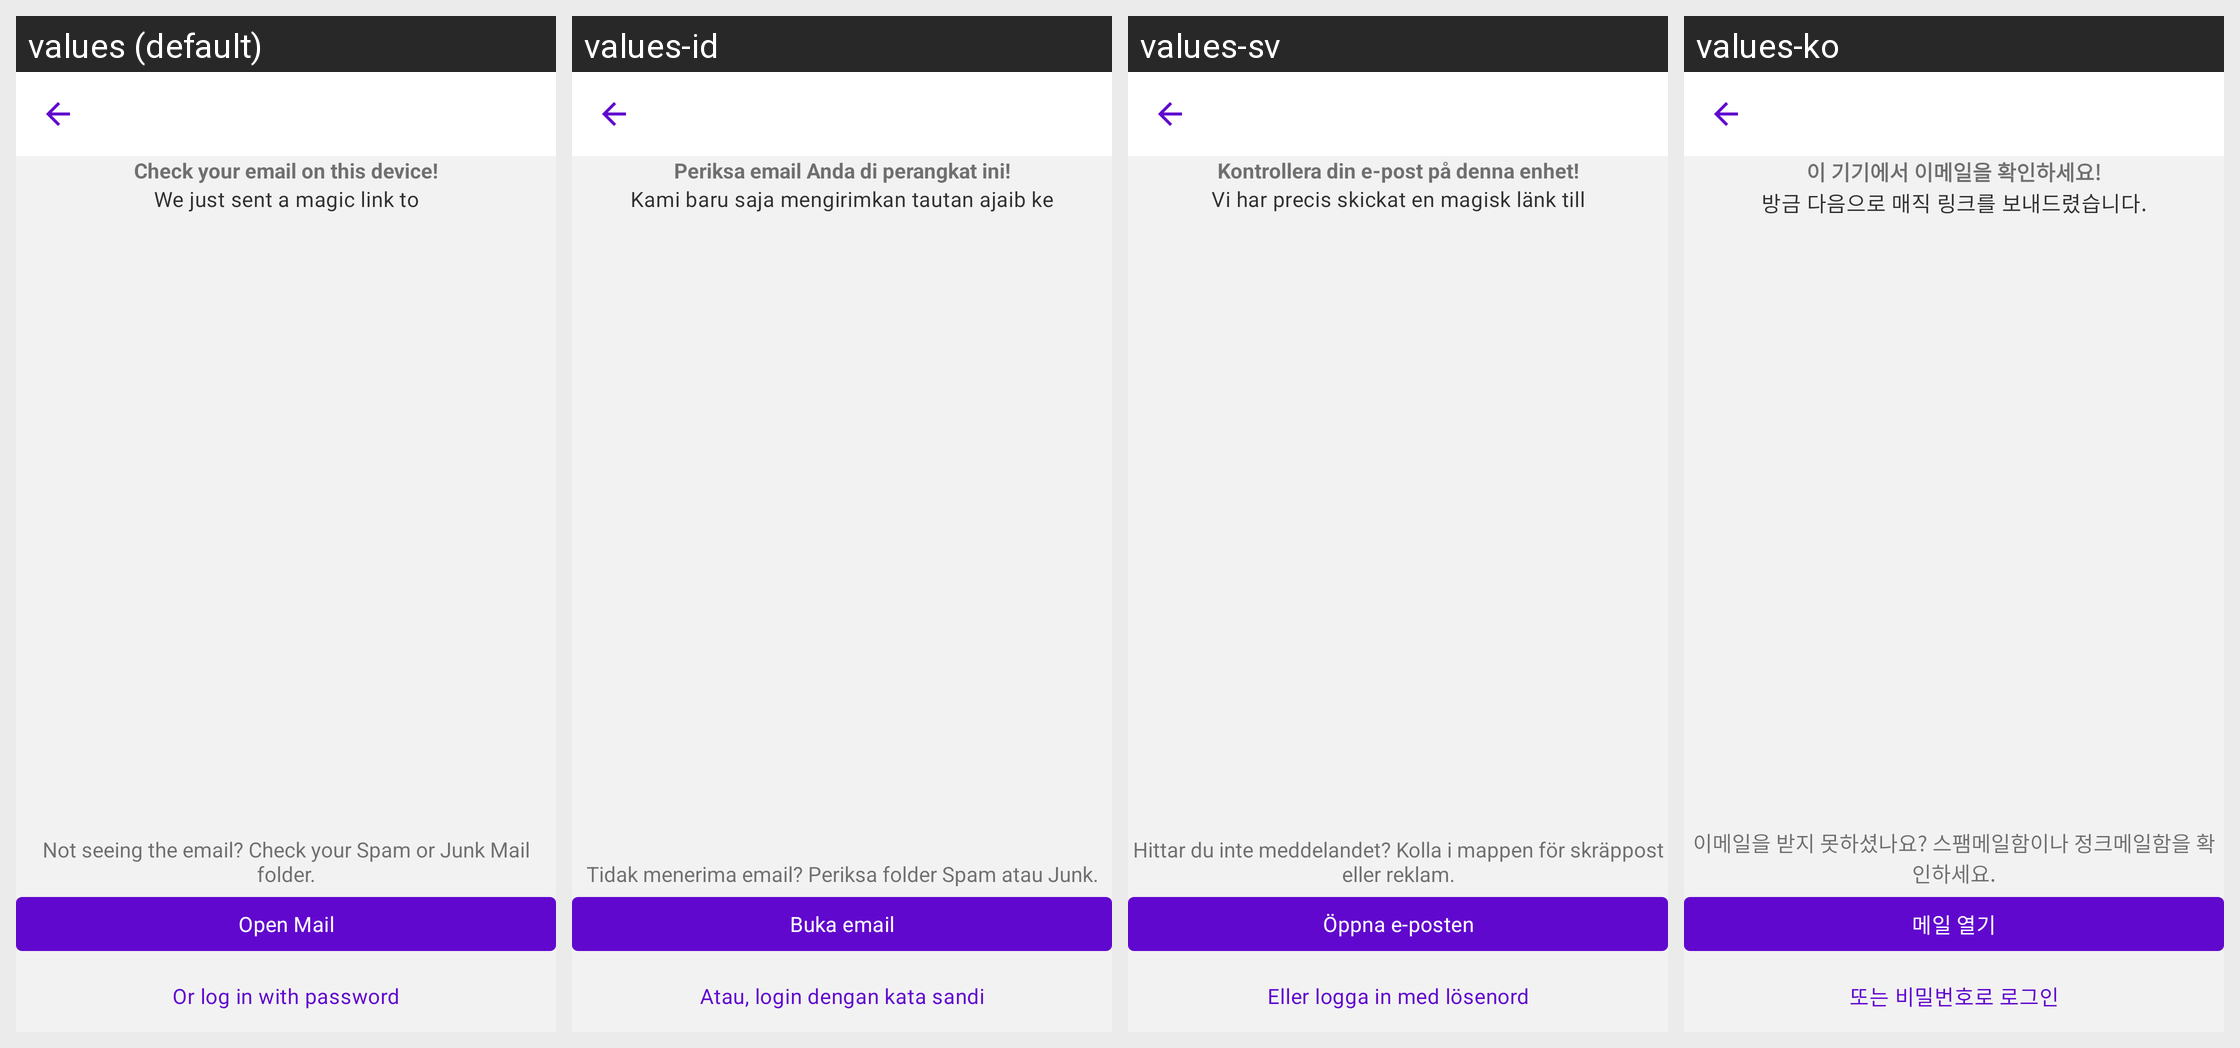

Locale-by-locale string values for the Android screen shown in this grid:
Android screen res/layout/fragment_login_magic_link_sent_improved.xml rendered under 4 locales, left to right: values (default), values-id, values-sv, values-ko. Device: Nexus 5 (rendered at 1080×1920; each locale shown at half size, 540×960, under a caption strip naming it); theme Theme.Woo.DayNight.
Other locales in the repository, not shown: values-ar, values-de, values-es, values-fr, values-he, values-it, values-ja, values-nl, values-pt-rBR, values-ru, values-tr, values-zh-rCN, values-zh-rTW.
Strings drawn on this screen, with the default value and each locale's value (text and hints the layout hard-codes, and strings that could not be matched under every locale, appear in the picture but are not listed):

open_mail
  values: Open Mail
  values-id: Buka email
  values-sv: Öppna e-posten
  values-ko: 메일 열기

login_magic_links_sent_label_short
  values: Check your email on this device!
  values-id: Periksa email Anda di perangkat ini!
  values-sv: Kontrollera din e-post på denna enhet!
  values-ko: 이 기기에서 이메일을 확인하세요!

login_magic_links_email_sent
  values: We just sent a magic link to
  values-id: Kami baru saja mengirimkan tautan ajaib ke
  values-sv: Vi har precis skickat en magisk länk till
  values-ko: 방금 다음으로 매직 링크를 보내드렸습니다.

magic_link_not_seeing_email_message
  values: Not seeing the email? Check your Spam or Junk Mail folder.
  values-id: Tidak menerima email? Periksa folder Spam atau Junk.
  values-sv: Hittar du inte meddelandet? Kolla i mappen för skräppost eller reklam.
  values-ko: 이메일을 받지 못하셨나요? 스팸메일함이나 정크메일함을 확인하세요.

or_use_password_below_qr_code_scan_option
  values: Or log in with password
  values-id: Atau, login dengan kata sandi
  values-sv: Eller logga in med lösenord
  values-ko: 또는 비밀번호로 로그인
